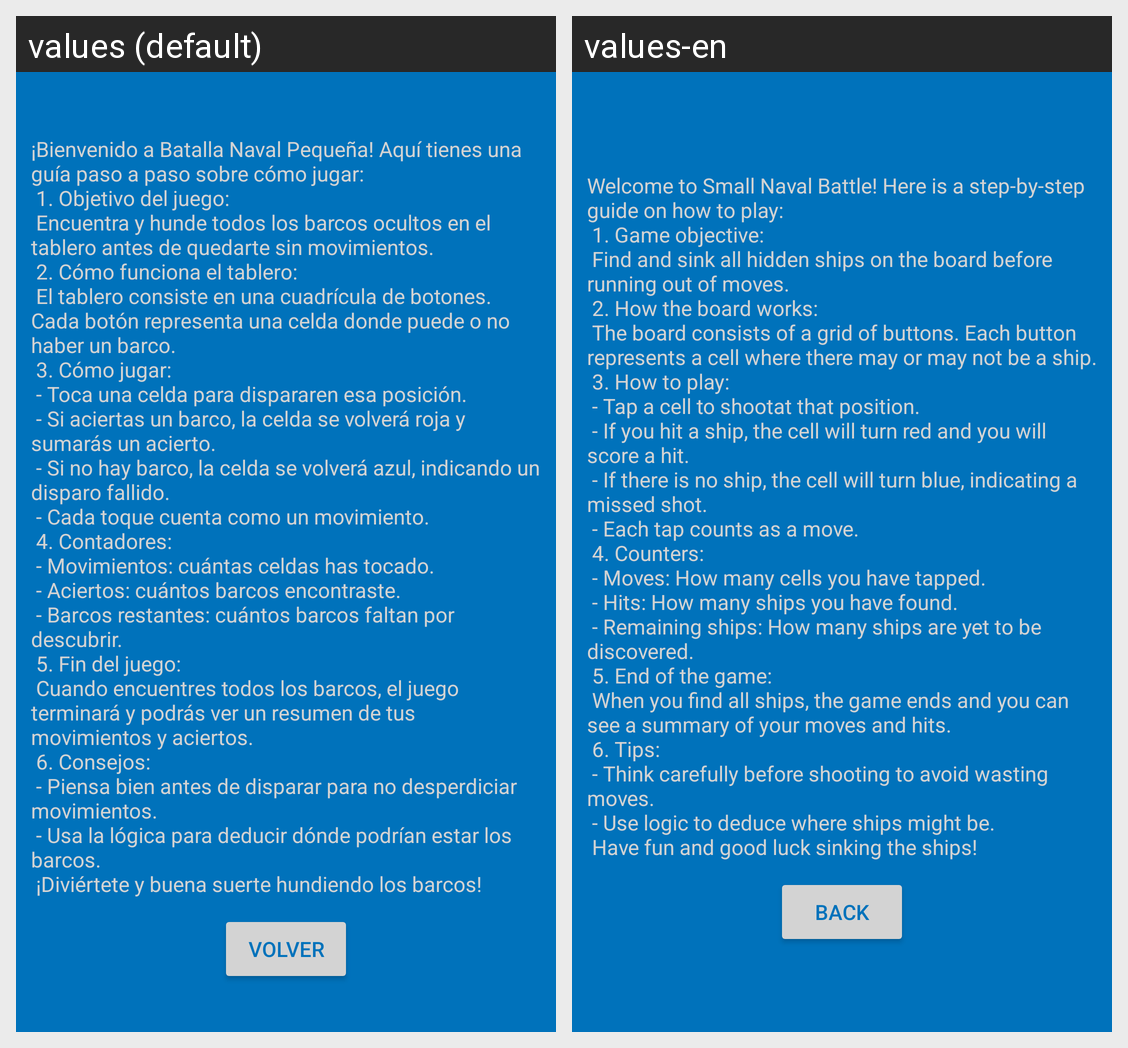

Locale-by-locale string values for the Android screen shown in this grid:
Android screen res/layout/activity_ayuda.xml rendered under 2 locales, left to right: values (default), values-en. Device: Nexus 5 (rendered at 1080×1920; each locale shown at half size, 540×960, under a caption strip naming it); theme Theme.MenuPrincipal.
Strings drawn on this screen, with the default value and each locale's value (text and hints the layout hard-codes, and strings that could not be matched under every locale, appear in the picture but are not listed):

help_text
  values: ¡Bienvenido a Batalla Naval Pequeña! Aquí tienes una guía paso a paso sobre cómo jugar:
       1. Objetivo del juego:
       Encuentra y hunde todos los barcos ocultos en el tablero antes de quedarte sin movimientos.
       2. Cómo funciona el tablero:
       El tablero consiste en una cuadrícula de botones. Cada botón representa una celda donde puede o no haber un barco.
       3. Cómo jugar:
       - Toca una celda para …[clipped]
  values-en: Welcome to Small Naval Battle! Here is a step-by-step guide on how to play:
       1. Game objective:
       Find and sink all hidden ships on the board before running out of moves.
       2. How the board works:
       The board consists of a grid of buttons. Each button represents a cell where there may or may not be a ship.
       3. How to play:
       - Tap a cell to shootat that position.
       - If you hit a ship, the cell will …[clipped]

volver
  values: volver
  values-en: Back
